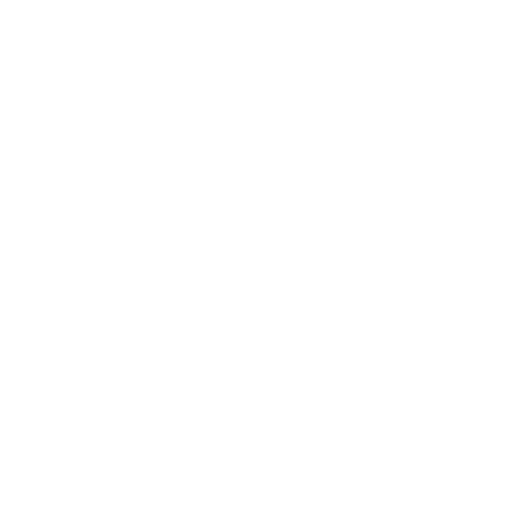
t = 0.00 s
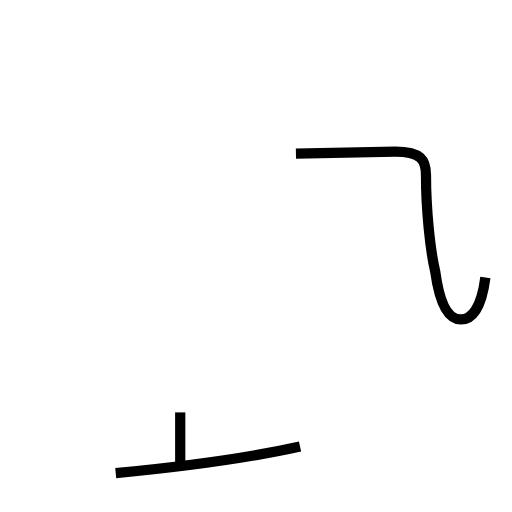
t = 1.74 s
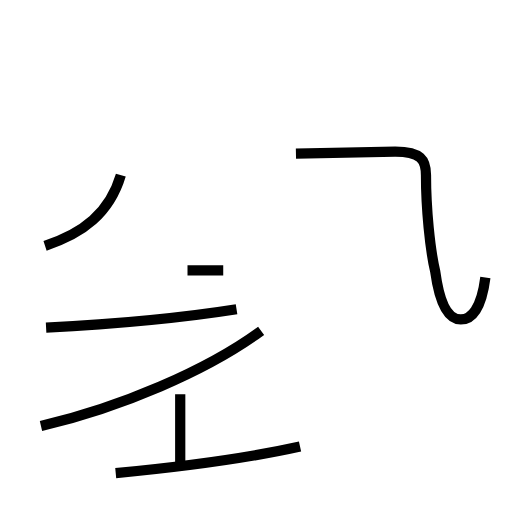
t = 3.48 s
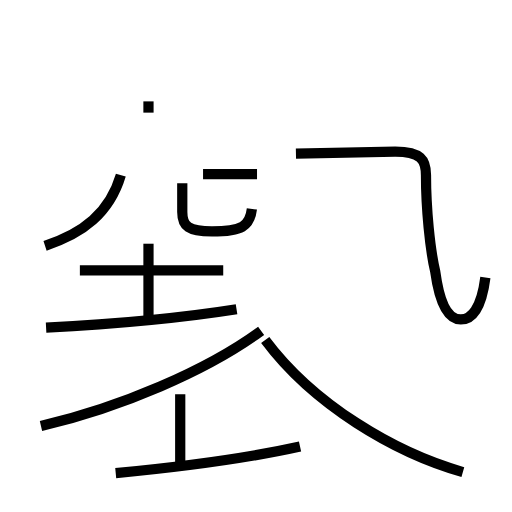
t = 5.27 s
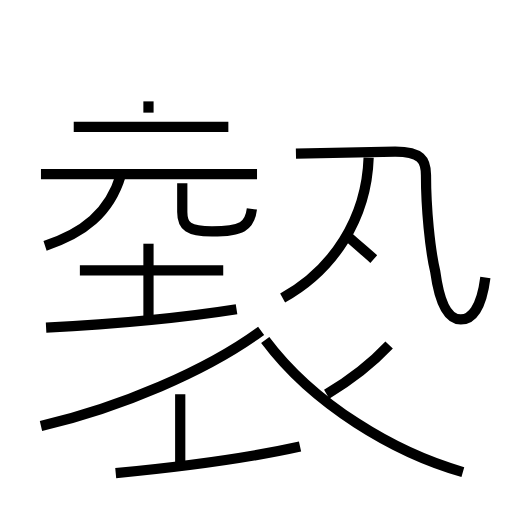
t = 7.03 s
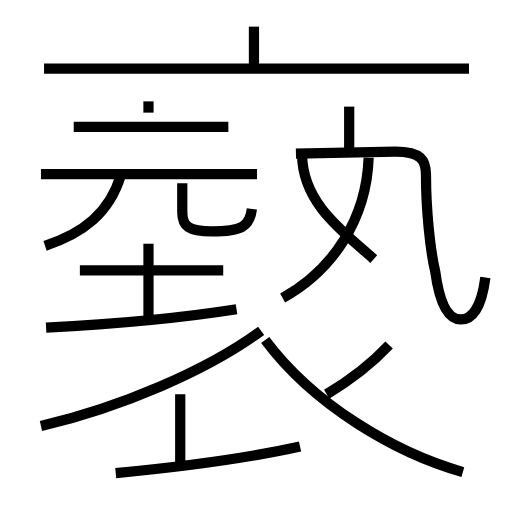
t = 8.82 s

The animated SVG that drew these frames (rendered in a browser with its animation timeline set to each time). Animation: 19 SMIL elements (animate=19); one cycle of 8.82 s.

<?xml version='1.0' encoding='utf-8'?>
<svg viewBox="0.0 -6.0 50.0 50.0" version="1.1" xmlns="http://www.w3.org/2000/svg"><rect x="-1000" y="-1000" width="2000" height="2000" stroke="white" fill="white" /><g style="fill:none;stroke:#000000;stroke-width:1"><path d="M 47.4 -16.9 C 47.0 -13.8 46.0 -12.8 45.0 -12.8 C 44.0 -12.8 43.0 -13.8 42.5 -17.5 C 42.0 -19.6 41.6 -23.6 41.6 -26.9 C 41.6 -28.4 41.1 -29.2 38.6 -29.2 L 28.9 -29.0 " transform="translate(0.0 38.0)" stroke-dasharray="34.441016695536106" stroke-dashoffset="34.441016695536106"><animate attributeName="stroke-dashoffset" from="34.441016695536106" to="0" dur="1.0332305008660831s" begin="0s; anim_end.end" fill="freeze" id="anim0" /></path><path d="M 11.3 2.2 C 17.6 1.6 23.9 0.8 29.3 -0.4 " transform="translate(0.0 38.0)" stroke-dasharray="18.19793648595049" stroke-dashoffset="18.19793648595049"><animate attributeName="stroke-dashoffset" from="18.19793648595049" to="0" dur="0.5459380945785146s" begin="anim0.end" fill="freeze" id="anim1" /></path><path d="M 17.6 1.6 L 17.6 -5.5 " transform="translate(0.0 38.0)" stroke-dasharray="7.1" stroke-dashoffset="7.1"><animate attributeName="stroke-dashoffset" from="7.1" to="0" dur="0.213s" begin="anim1.end" fill="freeze" id="anim2" /></path><path d="M 4.0 -2.4 C 11.7 -4.2 20.2 -7.8 25.5 -11.7 " transform="translate(0.0 38.0)" stroke-dasharray="23.56341966458261" stroke-dashoffset="23.56341966458261"><animate attributeName="stroke-dashoffset" from="23.56341966458261" to="0" dur="0.7069025899374783s" begin="anim2.end" fill="freeze" id="anim3" /></path><path d="M 4.4 -20.0 C 8.1 -21.2 10.7 -23.2 11.8 -26.9 " transform="translate(0.0 38.0)" stroke-dasharray="10.579928924709368" stroke-dashoffset="10.579928924709368"><animate attributeName="stroke-dashoffset" from="10.579928924709368" to="0" dur="0.31739786774128104s" begin="anim3.end" fill="freeze" id="anim4" /></path><path d="M 4.5 -12.0 C 10.3 -12.3 17.4 -12.9 23.1 -13.8 " transform="translate(0.0 38.0)" stroke-dasharray="18.694601658777824" stroke-dashoffset="18.694601658777824"><animate attributeName="stroke-dashoffset" from="18.694601658777824" to="0" dur="0.5608380497633347s" begin="anim4.end" fill="freeze" id="anim5" /></path><path d="M 21.8 -17.6 L 7.8 -17.6 " transform="translate(0.0 38.0)" stroke-dasharray="14.0" stroke-dashoffset="14.0"><animate attributeName="stroke-dashoffset" from="14.0" to="0" dur="0.42s" begin="anim5.end" fill="freeze" id="anim6" /></path><path d="M 14.5 -12.9 L 14.5 -20.2 " transform="translate(0.0 38.0)" stroke-dasharray="7.299999999999999" stroke-dashoffset="7.299999999999999"><animate attributeName="stroke-dashoffset" from="7.299999999999999" to="0" dur="0.21899999999999997s" begin="anim6.end" fill="freeze" id="anim7" /></path><path d="M 45.2 2.1 C 38.5 0.2 30.6 -4.5 25.9 -10.8 " transform="translate(0.0 38.0)" stroke-dasharray="23.591693980973478" stroke-dashoffset="23.591693980973478"><animate attributeName="stroke-dashoffset" from="23.591693980973478" to="0" dur="0.7077508194292043s" begin="anim7.end" fill="freeze" id="anim8" /></path><path d="M 14.5 -33.0 L 14.5 -34.1 " transform="translate(0.0 38.0)" stroke-dasharray="1.1000000000000014" stroke-dashoffset="1.1000000000000014"><animate attributeName="stroke-dashoffset" from="1.1000000000000014" to="0" dur="0.03300000000000004s" begin="anim8.end" fill="freeze" id="anim9" /></path><path d="M 24.6 -23.6 C 24.4 -21.9 23.6 -21.4 20.7 -21.4 C 18.4 -21.4 17.8 -21.9 17.8 -23.3 L 17.8 -26.1 " transform="translate(0.0 38.0)" stroke-dasharray="11.926757761969988" stroke-dashoffset="11.926757761969988"><animate attributeName="stroke-dashoffset" from="11.926757761969988" to="0" dur="0.35780273285909964s" begin="anim9.end" fill="freeze" id="anim10" /></path><path d="M 25.1 -27.0 L 4.0 -27.0 " transform="translate(0.0 38.0)" stroke-dasharray="21.1" stroke-dashoffset="21.1"><animate attributeName="stroke-dashoffset" from="21.1" to="0" dur="0.633s" begin="anim10.end" fill="freeze" id="anim11" /></path><path d="M 31.9 -5.5 C 34.1 -6.8 36.4 -8.6 38.0 -10.3 " transform="translate(0.0 38.0)" stroke-dasharray="7.785370331863244" stroke-dashoffset="7.785370331863244"><animate attributeName="stroke-dashoffset" from="7.785370331863244" to="0" dur="0.2335611099558973s" begin="anim11.end" fill="freeze" id="anim12" /></path><path d="M 22.3 -31.6 L 7.2 -31.6 " transform="translate(0.0 38.0)" stroke-dasharray="15.100000000000001" stroke-dashoffset="15.100000000000001"><animate attributeName="stroke-dashoffset" from="15.100000000000001" to="0" dur="0.453s" begin="anim12.end" fill="freeze" id="anim13" /></path><path d="M 27.6 -14.9 C 32.5 -17.6 35.8 -22.6 36.0 -28.6 " transform="translate(0.0 38.0)" stroke-dasharray="16.8230776789963" stroke-dashoffset="16.8230776789963"><animate attributeName="stroke-dashoffset" from="16.8230776789963" to="0" dur="0.5046923303698889s" begin="anim13.end" fill="freeze" id="anim14" /></path><path d="M 36.5 -18.7 C 33.5 -21.4 29.6 -24.1 29.5 -28.8 " transform="translate(0.0 38.0)" stroke-dasharray="12.708179665821984" stroke-dashoffset="12.708179665821984"><animate attributeName="stroke-dashoffset" from="12.708179665821984" to="0" dur="0.3812453899746595s" begin="anim14.end" fill="freeze" id="anim15" /></path><path d="M 45.8 -37.3 L 4.3 -37.3 " transform="translate(0.0 38.0)" stroke-dasharray="41.5" stroke-dashoffset="41.5"><animate attributeName="stroke-dashoffset" from="41.5" to="0" dur="1.2449999999999999s" begin="anim15.end" fill="freeze" id="anim16" /></path><path d="M 24.8 -37.5 L 24.8 -41.4 " transform="translate(0.0 38.0)" stroke-dasharray="3.8999999999999986" stroke-dashoffset="3.8999999999999986"><animate attributeName="stroke-dashoffset" from="3.8999999999999986" to="0" dur="0.11699999999999995s" begin="anim16.end" fill="freeze" id="anim17" /></path><path d="M 34.1 -28.9 L 34.1 -33.6" transform="translate(0.0 38.0)" stroke-dasharray="4.700000000000003" stroke-dashoffset="4.700000000000003"><animate attributeName="stroke-dashoffset" from="4.700000000000003" to="0" dur="0.14100000000000007s" begin="anim17.end" fill="freeze" id="anim_end" /></path></g></svg>
